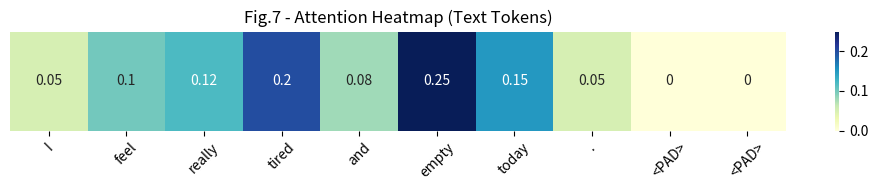

Write the Python code that produced this figure. (Note: this script raises an exception after producing the figure.)
import matplotlib.pyplot as plt
import numpy as np
import seaborn as sns

# 模拟注意力分布（文本 token 的注意力）
tokens = ['I', 'feel', 'really', 'tired', 'and', 'empty', 'today', '.', '<PAD>', '<PAD>']
attention_weights = np.array([0.05, 0.1, 0.12, 0.2, 0.08, 0.25, 0.15, 0.05, 0.0, 0.0])

plt.figure(figsize=(10, 2))
sns.heatmap([attention_weights], cmap='YlGnBu', xticklabels=tokens, yticklabels=False, cbar=True, annot=True)
plt.title('Fig.7 - Attention Heatmap (Text Tokens)')
plt.xticks(rotation=45)
plt.tight_layout()
plt.savefig('visualization/figures/fig7_attention_heatmap.png')
print("✅ Fig.7 saved: fig7_attention_heatmap.png")
